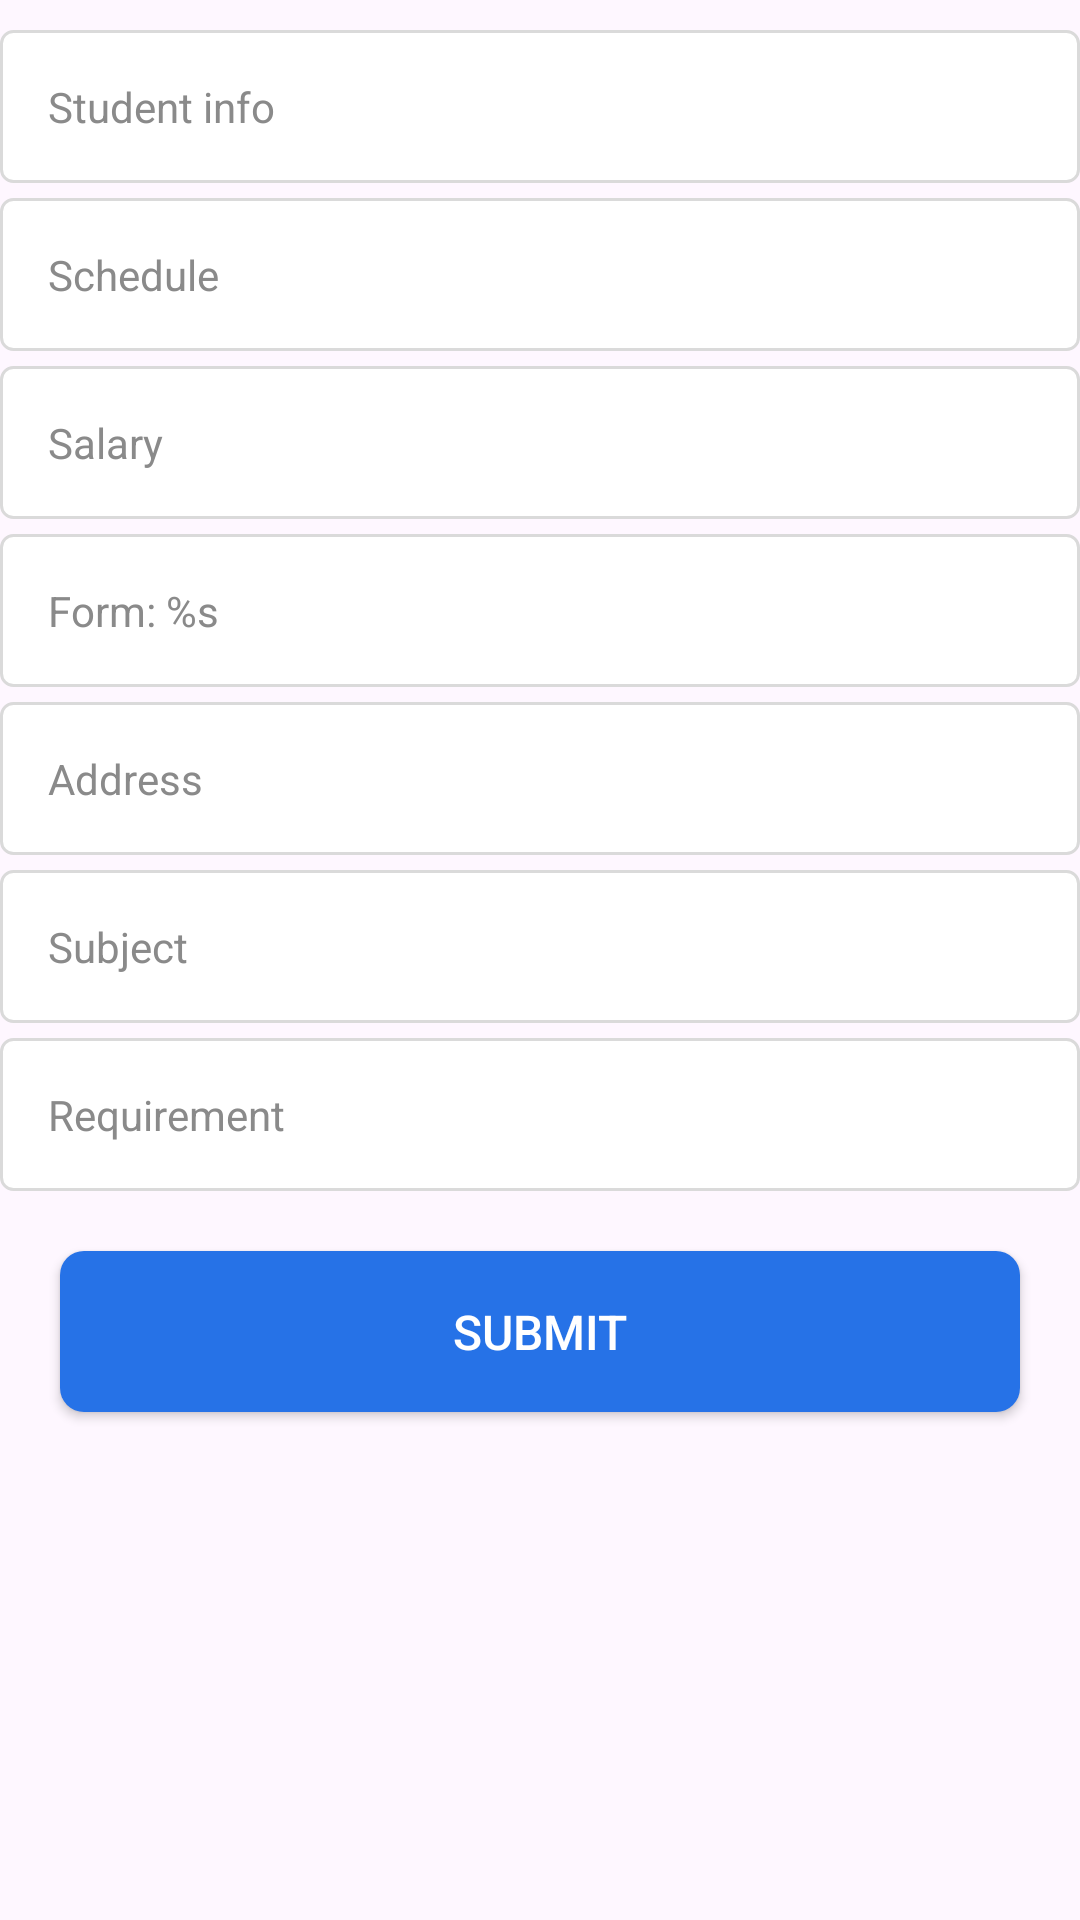

This screen was rendered from an Android layout file. Write that file and the resources it references.
<!-- AndroidManifest.xml: application theme Theme.Tutor_Center_Management -->
<!-- res/layout/fragment_hire_tutor.xml -->
<?xml version="1.0" encoding="utf-8"?>
<layout xmlns:android="http://schemas.android.com/apk/res/android"
    xmlns:tools="http://schemas.android.com/tools">

    <ScrollView
        android:layout_width="match_parent"
        android:layout_height="match_parent">

        <LinearLayout
            android:layout_width="match_parent"
            android:layout_height="wrap_content"
            android:layout_marginTop="@dimen/app_margin_top_1"
            android:orientation="vertical">

            <EditText
                android:id="@+id/edtStudentInfo"
                android:layout_width="match_parent"
                android:layout_height="wrap_content"
                android:layout_marginTop="@dimen/app_margin_top_1"
                style="@style/CustomEditTextStyle"
                android:hint="@string/hire_tutor_screen_edt_hint_1"
                android:textSize="@dimen/app_fontsize_14"
                android:textColor="@color/app_text_body_text_color"
                android:inputType="textMultiLine"/>

            <EditText
                android:id="@+id/edtSchedule"
                android:layout_width="match_parent"
                android:layout_height="wrap_content"
                android:layout_marginTop="@dimen/app_margin_top_1"
                style="@style/CustomEditTextStyle"
                android:hint="@string/hire_tutor_screen_edt_hint_7"
                android:textSize="@dimen/app_fontsize_14"
                android:textColor="@color/app_text_body_text_color"
                android:inputType="textNoSuggestions"/>

            <EditText
                android:id="@+id/edtSalary"
                android:layout_width="match_parent"
                android:layout_height="wrap_content"
                android:layout_marginTop="@dimen/app_margin_top_1"
                style="@style/CustomEditTextStyle"
                android:hint="@string/hire_tutor_screen_edt_hint_2"
                android:textSize="@dimen/app_fontsize_14"
                android:textColor="@color/app_text_body_text_color"
                android:inputType="numberDecimal"/>

            <EditText
                android:id="@+id/edtForm"
                android:layout_width="match_parent"
                android:layout_height="wrap_content"
                android:layout_marginTop="@dimen/app_margin_top_1"
                style="@style/CustomEditTextStyle"
                android:hint="@string/hire_tutor_screen_edt_hint_3"
                android:drawableEnd="@drawable/ic_expand_arrow"
                android:textSize="@dimen/app_fontsize_14"
                android:focusable="false"
                android:enabled="true"
                android:textColor="@color/app_text_body_text_color"
                android:inputType="textNoSuggestions"/>

            <EditText
                android:id="@+id/edtAddress"
                android:layout_width="match_parent"
                android:layout_height="wrap_content"
                android:layout_marginTop="@dimen/app_margin_top_1"
                style="@style/CustomEditTextStyle"
                android:hint="@string/hire_tutor_screen_edt_hint_4"
                android:textSize="@dimen/app_fontsize_14"
                android:textColor="@color/app_text_body_text_color"
                android:inputType="textNoSuggestions"/>

            <EditText
                android:id="@+id/edtSubject"
                android:layout_width="match_parent"
                android:layout_height="wrap_content"
                android:layout_marginTop="@dimen/app_margin_top_1"
                style="@style/CustomEditTextStyle"
                android:hint="@string/hire_tutor_screen_edt_hint_5_default"
                android:drawableEnd="@drawable/ic_expand_arrow"
                android:textSize="@dimen/app_fontsize_14"
                android:focusable="false"
                android:enabled="true"
                android:textColor="@color/app_text_body_text_color"
                android:inputType="textNoSuggestions"/>

            <EditText
                android:id="@+id/edtRequirement"
                android:layout_width="match_parent"
                android:layout_height="wrap_content"
                android:layout_marginTop="@dimen/app_margin_top_1"
                style="@style/CustomEditTextStyle"
                android:hint="@string/hire_tutor_screen_edt_hint_6"
                android:textSize="@dimen/app_fontsize_14"
                android:textColor="@color/app_text_body_text_color"
                android:inputType="textMultiLine"/>

            <Button
                android:id="@+id/btnSubmit"
                android:layout_width="match_parent"
                android:layout_height="wrap_content"
                style="@style/CustomPrimaryButton"
                android:text="@string/detail_screen_button_text"
                android:layout_marginTop="@dimen/app_margin_top_3"
                android:layout_marginBottom="@dimen/app_margin_bottom_1"
                android:layout_marginHorizontal="@dimen/app_margin_horizontal_1" />
        </LinearLayout>
    </ScrollView>
</layout>
<!-- resources referenced by this layout -->
<resources>
  <color name="app_text_body_text_color">#666666</color>
  <dimen name="app_fontsize_14">14dp</dimen>
  <dimen name="app_margin_bottom_1">20dp</dimen>
  <dimen name="app_margin_horizontal_1">20dp</dimen>
  <dimen name="app_margin_top_1">5dp</dimen>
  <dimen name="app_margin_top_3">20dp</dimen>
  <string name="detail_screen_button_text">Submit</string>
  <string name="hire_tutor_screen_edt_hint_1">Student info</string>
  <string name="hire_tutor_screen_edt_hint_2">Salary</string>
  <string name="hire_tutor_screen_edt_hint_3">Form: %s</string>
  <string name="hire_tutor_screen_edt_hint_4">Address</string>
  <string name="hire_tutor_screen_edt_hint_5_default">Subject</string>
  <string name="hire_tutor_screen_edt_hint_6">Requirement</string>
  <string name="hire_tutor_screen_edt_hint_7">Schedule</string>
  <style name="CustomEditTextStyle">
          <item name="android:background">@drawable/custom_edit_text_background</item>
          <item name="android:padding">@dimen/app_padding_1</item>
          <item name="android:textColor">@color/black</item>
          <item name="android:textSize">@dimen/app_fontsize_14</item>
          <item name="android:textColorHint">@color/app_edit_text_hint_color</item>
      </style>
  <style name="CustomPrimaryButton" parent="Widget.AppCompat.Button">
          <item name="android:background">@drawable/custom_primary_button</item>
          <item name="android:textColor">#FFFFFF</item>
          <item name="android:padding">16dp</item>
          <item name="android:textSize">16sp</item>
          <item name="android:layout_width">wrap_content</item>
          <item name="android:layout_height">wrap_content</item>
      </style>
  <style name="Theme.Tutor_Center_Management" parent="Base.Theme.Tutor_Center_Management" />
  <!-- drawable custom_edit_text_background (drawable) -->
  <shape xmlns:android="http://schemas.android.com/apk/res/android">
      <solid android:color="@color/white"/>
      <corners android:radius="4dp"/>
      <stroke android:width="1dp" android:color="@color/app_edit_text_border"/>
  </shape>
  <dimen name="app_padding_1">16dp</dimen>
  <color name="black">#FF000000</color>
  <color name="app_edit_text_hint_color">#8A8A8A</color>
  <!-- drawable custom_primary_button (drawable) -->
  <?xml version="1.0" encoding="utf-8"?>
  <selector xmlns:android="http://schemas.android.com/apk/res/android">
      <item android:state_pressed="true">
          <shape>
              <solid android:color="@color/app_button_primary_clicked_color" />
              <corners android:radius="8dp" />
          </shape>
      </item>
      <item>
          <shape>
              <solid android:color="@color/app_primary_color" />
              <corners android:radius="8dp" />
          </shape>
      </item>
  </selector>
  <style name="Base.Theme.Tutor_Center_Management" parent="Theme.Material3.DayNight.NoActionBar">
          
          <item name="colorPrimary">@color/app_primary_color</item>
          <item name="android:windowDrawsSystemBarBackgrounds">true</item>
          <item name="android:statusBarColor">@android:color/transparent</item>
          <item name="android:windowLightStatusBar">true</item>
          <item name="android:fitsSystemWindows">true</item>
      </style>
  <color name="white">#FFFFFFFF</color>
  <color name="app_edit_text_border">#DADADA</color>
  <color name="app_button_primary_clicked_color">#1C5BB8</color>
  <color name="app_primary_color">#2672E7</color>
</resources>
